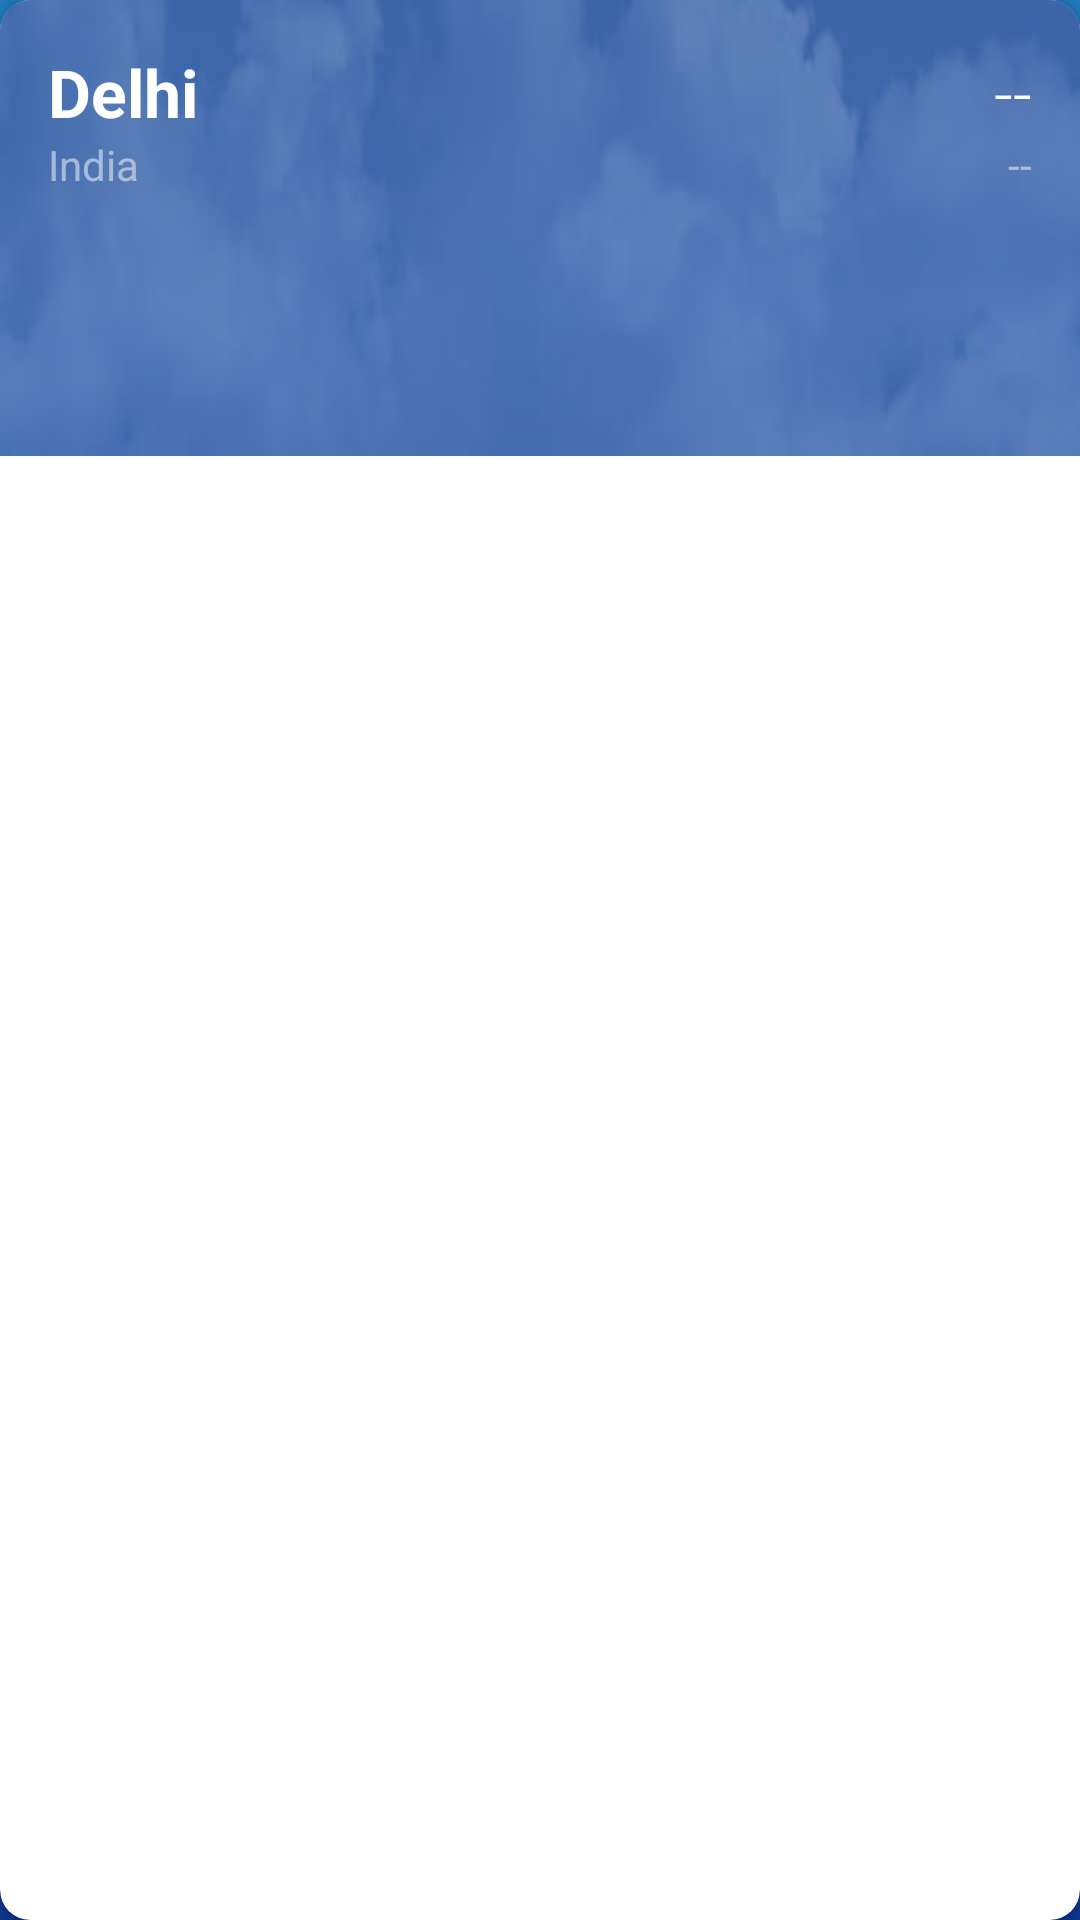

Layout XML and referenced resources for this Android screen:
<!-- AndroidManifest.xml: application theme Theme.Sunshine -->
<!-- res/layout/cities_list.xml -->
<?xml version="1.0" encoding="utf-8"?>
<androidx.cardview.widget.CardView xmlns:android="http://schemas.android.com/apk/res/android"
    android:layout_width="match_parent"
    android:layout_height="80dp"
    xmlns:app="http://schemas.android.com/apk/res-auto"
    app:cardCornerRadius="10dp"
    android:layout_marginLeft="8dp"
    android:layout_marginRight="8dp"
    android:layout_marginBottom="8dp">

    <RelativeLayout
        android:id="@+id/city_background"
        android:layout_width="wrap_content"
        android:layout_height="wrap_content"
        android:background="@drawable/citylist_cloudy_night"
        android:orientation="horizontal">

        <LinearLayout
            android:layout_width="wrap_content"
            android:layout_height="wrap_content"
            android:layout_alignParentLeft="true"
            android:layout_marginLeft="16dp"
            android:orientation="vertical">

            <TextView
                android:id="@+id/city"
                style="@style/textView"
                android:layout_marginTop="16dp"
                android:text="Delhi"
                android:textAppearance="?android:textAppearanceLarge"
                android:textStyle="bold" />

            <TextView
                android:id="@+id/city_country"
                android:layout_width="wrap_content"
                android:layout_height="wrap_content"
                android:layout_marginBottom="16dp"
                android:text="India"
                android:textAppearance="?android:textAppearanceSmall"
                android:textColor="#80FFFFFF" />
        </LinearLayout>

        <LinearLayout
            android:layout_width="wrap_content"
            android:layout_height="wrap_content"
            android:layout_alignParentRight="true"
            android:layout_marginRight="16dp"
            android:orientation="vertical">

            <TextView
                android:id="@+id/city_max_temperature"
                style="@style/textView"
                android:layout_alignParentRight="true"
                android:layout_gravity="right"
                android:layout_marginTop="16dp"
                android:fontFamily="sans-serif-light"
                android:text="--"
                android:textAppearance="?android:textAppearanceLarge" />

            <TextView
                android:id="@+id/city_min_temperature"
                android:layout_width="wrap_content"
                android:layout_height="wrap_content"
                android:layout_gravity="right"
                android:layout_marginBottom="16dp"
                android:text="--"
                android:textColor="#80FFFFFF" />

        </LinearLayout>

    </RelativeLayout>
</androidx.cardview.widget.CardView>
<!-- resources referenced by this layout -->
<resources>
  <!-- drawable citylist_cloudy_night: jpg bitmap (drawable, 4591 bytes) -->
  <style name="textView">
          <item name="android:layout_width">wrap_content</item>
          <item name="android:layout_height">wrap_content</item>
          <item name="android:textColor">@color/white</item>
      </style>
  <style name="Theme.Sunshine" parent="Theme.AppCompat.DayNight.DarkActionBar">
          <item name="colorPrimary">@android:color/transparent</item>
          <item name="colorPrimaryDark">@android:color/transparent</item>
          <item name="colorAccent">#0f3894</item>
          <item name="android:windowBackground">@drawable/main_background_default_bg</item>
          <item name="preferenceTheme">@style/PreferenceThemeOverlay</item>
      </style>
  <color name="white">#FFFFFF</color>
  <!-- drawable main_background_default_bg: jpg bitmap (drawable, 12085 bytes) -->
</resources>
